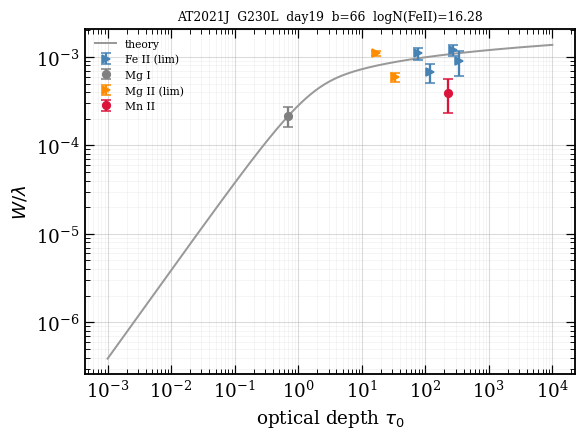

The table this chart was drawn from, first rows:
ion, logN, logN_err, n_lines, limit, adopted_eligible, exclude_reason
Fe II, 16.28, 2.184, 4, >, no, not_anchored
Mg I, 12.77, 0.960, 1, , , 
Mg II, 14.94, 0.258, 2, >, , 
